Run: headless pygame with SDL's dummy video driver; simulated clock (each Clock.tick advances the game by its frame time, no real sleeping); random seed 0; keys injected as events and as key.get_pressed() state; no mouse input.
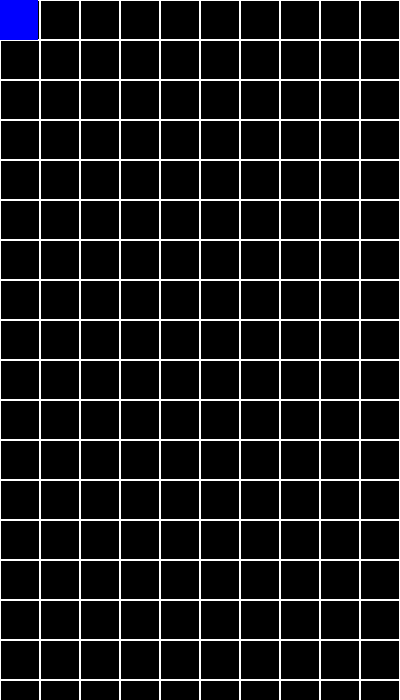
Frame 1 of 4 · flips 1–60 · no input
Frame 2 of 4 · flips 61–180 · tapped SPACE, RETURN · held RIGHT (→), D · screen unchanged from frame 1, image omitted
Frame 3 of 4 · flips 181–300 · held DOWN (↓), S · screen unchanged from frame 2, image omitted
Frame 4 of 4 · flips 301–420 · held LEFT (←), A, UP (↑), W · screen unchanged from frame 3, image omitted

The pygame program that drew these frames:

#dilan c27059
print('Hola mundo')
print('Hola mundo')
print('Hola mundo')
print('Hola mundo')
print('Hola mundo')
print('Hola mundo')


'''
#  programar un juego de TETRIS

1. pintar el GRID (la cuadrícula)  area de juego
2. pintemos un cuadro
3. hagamos que ese cuadro caiga solo
4. mover el cuadro (derecha/izquierda)
5. detectar colision (con otreas piezas y el fondo)
6. eliminar linea completada
7. rotar piezas
8. tener varios tipos de piezas
'''






# ya pinta los diferentes bloques
# falta mejorarlo

import pygame
import sys, time
import random


############################################################
#  inicialización del juego
############################################################
global vPosicionX, vPosicionY, nuevo_x, nuevo_y
global bloqueActual

# Manejo de variables
pygame.init()

vColor = (255, 255, 255)


# Configuración de la ventana
vVentanaAncho = 400
vVentanaAlto = 700


# Configuración de la cuadrícula a dibujar
vCantidadFilas = 20
vCantidadColumnas = 10
vBloqueTamano = vVentanaAncho // vCantidadColumnas


############################################################
#  funciones
############################################################


def dibujaCuadricula():
            for x in range(0, vVentanaAncho, vBloqueTamano):
             for y in range(0, vVentanaAlto, vBloqueTamano):
                pygame.draw.rect(vVentana, vColor, (x, y, vBloqueTamano, vBloqueTamano), 1)
           
def dibujarCuadro():
    x=0
    y=0
    velocidad_x = 5
    if x <= 0 or x + vBloqueTamano >= vVentanaAlto:
        x= x-2
    pygame.draw.rect(vVentana,(0, 0, 255),(x, y, vBloqueTamano, vBloqueTamano), 0) 

    # Controlar la velocidad del bucle
    pygame.time.Clock().tick(60)  # 60 FPS

############################################################
#  inicia el juego
############################################################



# inicia el game loop
vVentana = pygame.display.set_mode((vVentanaAncho, vVentanaAlto))
pygame.display.set_caption("Juego del Tetris")
ejecutando = True

while ejecutando:
    for event in pygame.event.get():
        if event.type == pygame.QUIT:
            ejecutando = False
        if event.type == pygame.KEYDOWN:
            if event.key == pygame.K_ESCAPE:
                ejecutando = False

    vVentana.fill((0, 0, 0))

    dibujaCuadricula()
    dibujarCuadro()

    pygame.display.update()


pygame.quit()
sys.exit()
